Photos from the image-classification dataset "classification" in the GitHub repository jshankarc/A-Smartphone-Assistance-for-Blind-Visually-Impaired-using-Deep-Learning. Its 3 classes are: center, left, right.

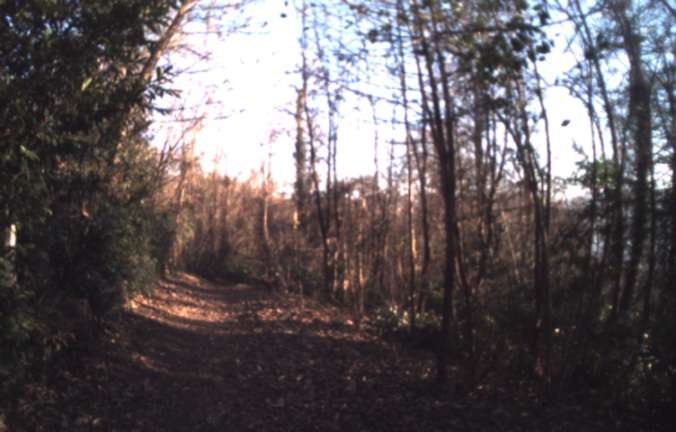
Label: center

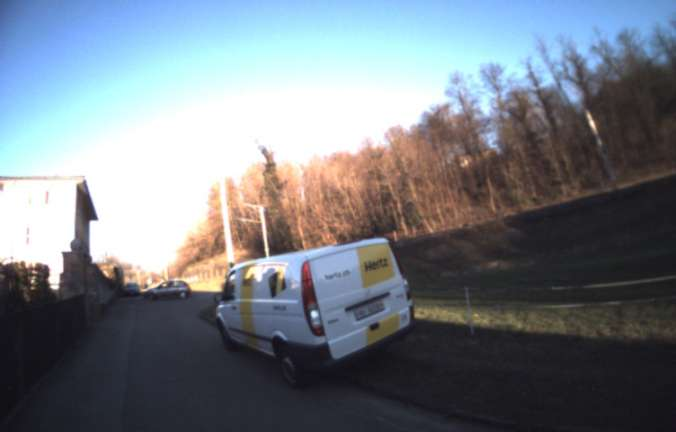
Label: right

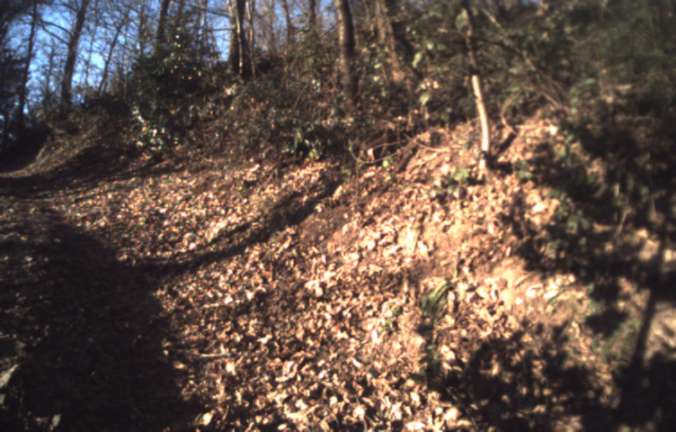
Label: right

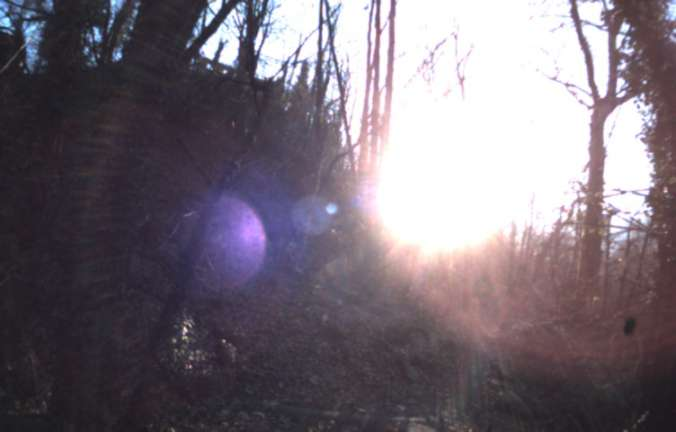
Label: left

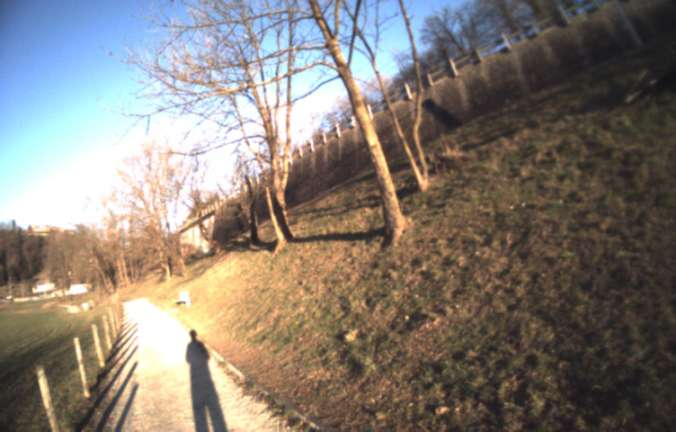
Label: right

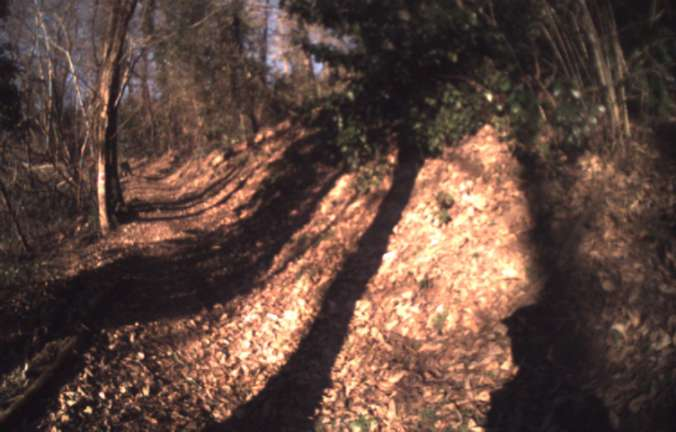
Label: center
